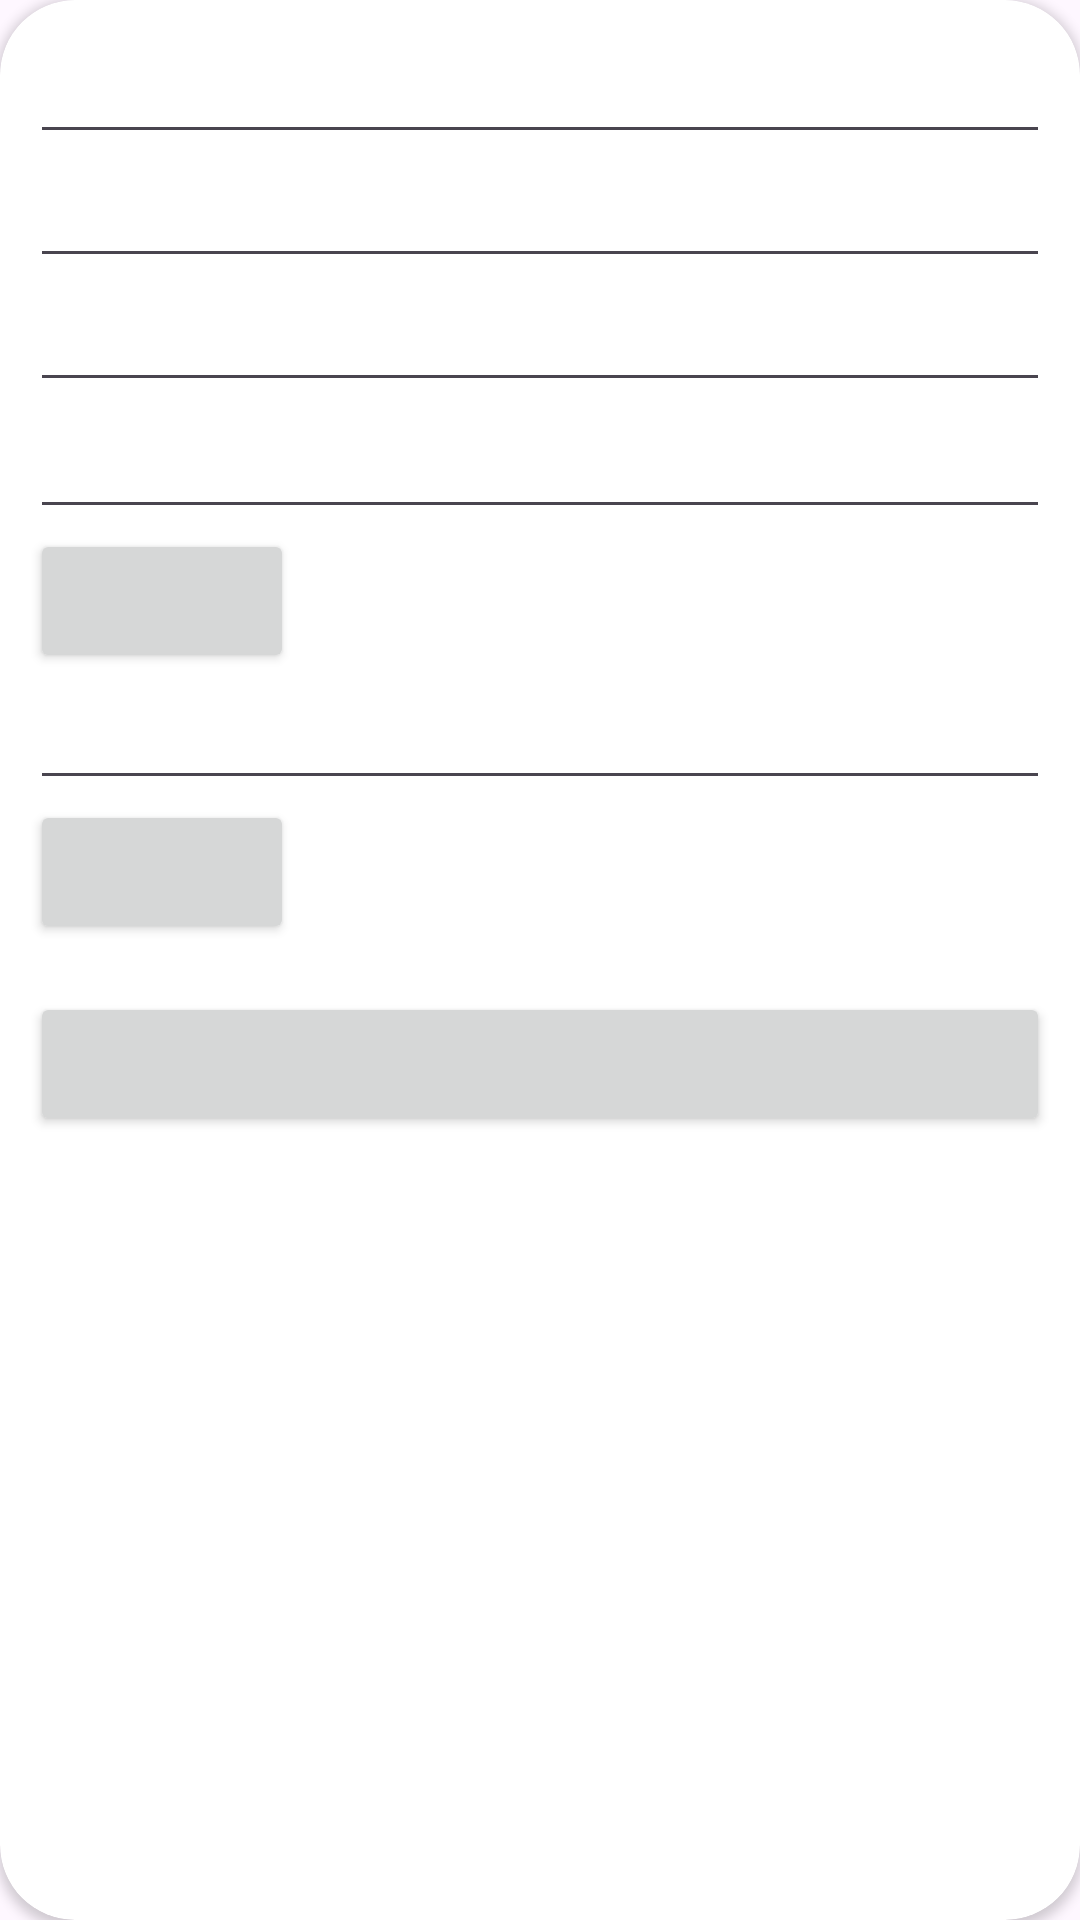

The Android layout XML behind this screen, and the referenced resources:
<!-- AndroidManifest.xml: application theme Theme.AplicacionSergioChillonPabloHernandez -->
<!-- res/layout/add_receta.xml -->
<?xml version="1.0" encoding="utf-8"?>
<androidx.cardview.widget.CardView xmlns:android="http://schemas.android.com/apk/res/android"
xmlns:app="http://schemas.android.com/apk/res-auto"
xmlns:tools="http://schemas.android.com/tools"
app:cardCornerRadius="25dp"
app:contentPadding="10dp"

android:layout_marginTop="10dp"
android:layout_width="match_parent"
android:layout_height="wrap_content">

<LinearLayout
    android:orientation="vertical"
    android:layout_width="match_parent"
    android:layout_height="wrap_content">

    <EditText
        android:id="@+id/nombre_input"
        tools:hint="Nombre"
        android:layout_width="match_parent"
        android:layout_height="wrap_content" />

    <EditText
        android:id="@+id/descripcion_input"
        tools:hint="Descripción"
        android:layout_width="match_parent"
        android:layout_height="wrap_content" />

    <EditText
        android:id="@+id/dificultad_input"
        tools:hint="Dificultad"
        android:layout_width="match_parent"
        android:layout_height="wrap_content" />

    <EditText
        android:id="@+id/ingrediente_input"
        android:layout_width="match_parent"
        android:layout_height="wrap_content"
        tools:hint="Ingrediente nº1"
        app:layout_constraintTop_toBottomOf="@id/dificultad_input"
        app:layout_constraintStart_toStartOf="parent"
        app:layout_constraintEnd_toStartOf="@+id/buttonAddIngrediente"
        android:layout_marginTop="1dp"/>

    <Button
        android:id="@+id/buttonAddIngrediente"
        android:layout_width="wrap_content"
        android:layout_height="wrap_content"
        tools:text="+"
        app:layout_constraintTop_toTopOf="@id/ingrediente_input"
        app:layout_constraintEnd_toEndOf="parent" />

    <EditText
        android:id="@+id/paso_input"
        android:layout_width="match_parent"
        android:layout_height="wrap_content"
        tools:hint="Paso nº1"
        app:layout_constraintTop_toBottomOf="@id/ingrediente_input"
        app:layout_constraintStart_toStartOf="parent"
        app:layout_constraintEnd_toStartOf="@+id/buttonAddPaso"
        android:layout_marginTop="1dp"/>

    <Button
        android:id="@+id/buttonAddPaso"
        android:layout_width="wrap_content"
        android:layout_height="wrap_content"
        tools:text="+"
        app:layout_constraintTop_toTopOf="@id/paso_input"
        app:layout_constraintEnd_toEndOf="parent"/>

    <Button
        android:id="@+id/guardar_button"
        tools:text="Guardar"
        android:layout_marginTop="16dp"
        android:layout_width="match_parent"
        android:layout_height="wrap_content"
        android:textStyle="bold"/>

</LinearLayout>

</androidx.cardview.widget.CardView>
<!-- resources referenced by this layout -->
<resources>
  <style name="Theme.AplicacionSergioChillonPabloHernandez" parent="Base.Theme.AplicacionSergioChillonPabloHernandez" />
  <style name="Base.Theme.AplicacionSergioChillonPabloHernandez" parent="Theme.Material3.DayNight.NoActionBar">
          
          
      </style>
</resources>
